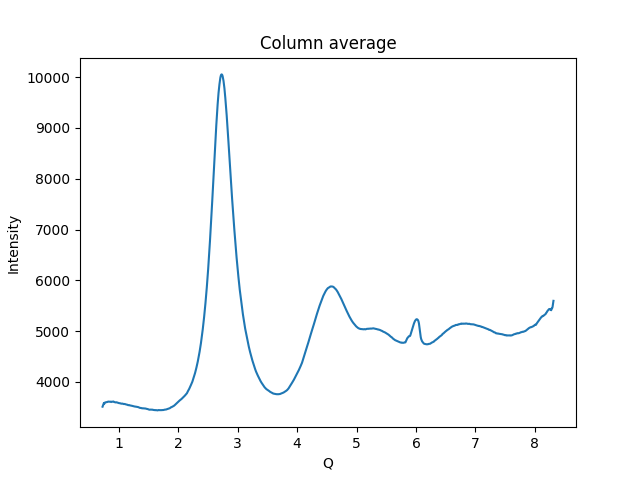

Data behind this chart, as committed beside it:
7.257964939293953810e-01, 3.512340576171875000e+03
7.333902272927447230e-01, 3.536015625000000000e+03
7.409839606560940650e-01, 3.562564453125000000e+03
7.485776940194434070e-01, 3.584809082031250000e+03
7.561714273827927491e-01, 3.570630371093750000e+03
7.637651607461420911e-01, 3.592454833984375000e+03
7.713588941094915441e-01, 3.596568359375000000e+03
7.789526274728407751e-01, 3.598122314453125000e+03
7.865463608361902281e-01, 3.599551513671875000e+03
7.941400941995394591e-01, 3.602710449218750000e+03
8.017338275628889122e-01, 3.602513427734375000e+03
8.093275609262382542e-01, 3.606374755859375000e+03
8.169212942895875962e-01, 3.611284912109375000e+03
8.245150276529370492e-01, 3.612893798828125000e+03
8.321087610162862802e-01, 3.611531494140625000e+03
8.397024943796357332e-01, 3.610348632812500000e+03
8.472962277429850753e-01, 3.611420654296875000e+03
8.548899611063344173e-01, 3.612094238281250000e+03
8.624836944696837593e-01, 3.609299804687500000e+03
8.700774278330331013e-01, 3.604541503906250000e+03
8.776711611963824433e-01, 3.610502441406250000e+03
8.852648945597317853e-01, 3.610411865234375000e+03
8.928586279230811273e-01, 3.610576660156250000e+03
9.004523612864305804e-01, 3.613992431640625000e+03
9.080460946497798114e-01, 3.615190673828125000e+03
9.156398280131292644e-01, 3.608677734375000000e+03
9.232335613764786064e-01, 3.603984619140625000e+03
9.308272947398279484e-01, 3.601980957031250000e+03
9.384210281031772904e-01, 3.597778076171875000e+03
9.460147614665267435e-01, 3.596693847656250000e+03
9.536084948298760855e-01, 3.598213623046875000e+03
9.612022281932253165e-01, 3.599502197265625000e+03
9.687959615565748805e-01, 3.596072509765625000e+03
9.763896949199241115e-01, 3.590920166015625000e+03
9.839834282832734536e-01, 3.587782226562500000e+03
9.915771616466226845e-01, 3.587541015625000000e+03
9.991708950099722486e-01, 3.583924316406250000e+03
1.006764628373321591e+00, 3.582904541015625000e+03
1.014358361736670711e+00, 3.580878417968750000e+03
1.021952095100020275e+00, 3.581018310546875000e+03
1.029545828463369617e+00, 3.577814941406250000e+03
1.037139561826718959e+00, 3.572600097656250000e+03
1.044733295190068079e+00, 3.571915283203125000e+03
1.052327028553417643e+00, 3.573631591796875000e+03
1.059920761916766985e+00, 3.573562255859375000e+03
1.067514495280116327e+00, 3.571059326171875000e+03
1.075108228643465669e+00, 3.567686523437500000e+03
1.082701962006815011e+00, 3.564658935546875000e+03
1.090295695370164353e+00, 3.566396972656250000e+03
1.097889428733513695e+00, 3.565972900390625000e+03
1.105483162096863259e+00, 3.562892333984375000e+03
1.113076895460212379e+00, 3.560021484375000000e+03
1.120670628823561943e+00, 3.557297607421875000e+03
1.128264362186911285e+00, 3.554126464843750000e+03
1.135858095550260627e+00, 3.553754882812500000e+03
1.143451828913609747e+00, 3.550042236328125000e+03
1.151045562276959089e+00, 3.545614013671875000e+03
1.158639295640308653e+00, 3.542170898437500000e+03
1.166233029003657995e+00, 3.544370361328125000e+03
1.173826762367007337e+00, 3.544411865234375000e+03
1.181420495730356679e+00, 3.539511230468750000e+03
... 939 more rows
